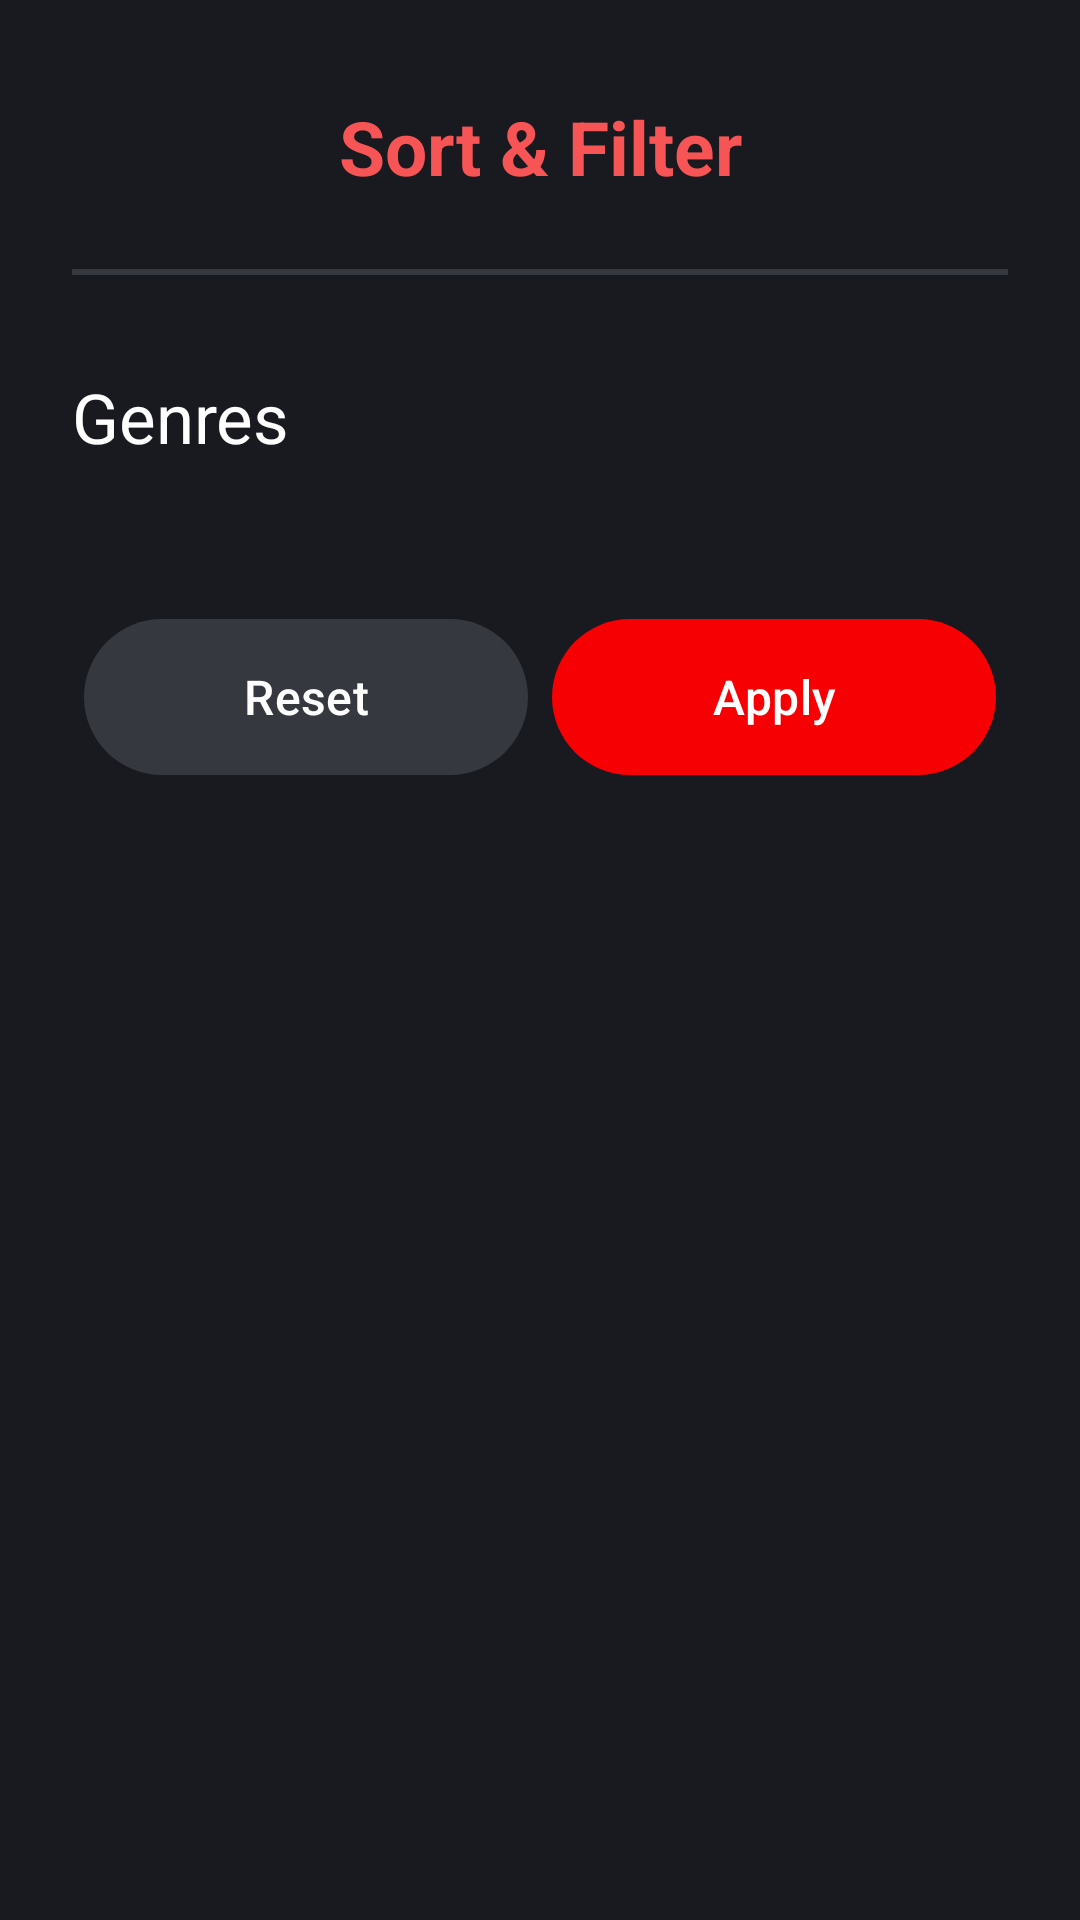

Reconstruct the res/layout file that produces this screen, plus the resources it refers to.
<!-- AndroidManifest.xml: application theme Theme.MovaMovieApp -->
<!-- res/layout/explore_bottomsheet_dialog.xml -->
<?xml version="1.0" encoding="utf-8"?>
<com.google.android.material.card.MaterialCardView xmlns:android="http://schemas.android.com/apk/res/android"
    xmlns:tools="http://schemas.android.com/tools"
    android:layout_width="match_parent"
    app:strokeWidth="0dp"
    xmlns:app="http://schemas.android.com/apk/res-auto"
    android:background="@color/dm_black"
    app:cardCornerRadius="0dp"
    android:layout_height="match_parent">

    <androidx.constraintlayout.widget.ConstraintLayout
        android:layout_width="match_parent"
        android:background="@color/dm_black"
        android:layout_height="match_parent">

        <TextView
            android:id="@+id/textView5"
            android:layout_width="wrap_content"
            android:layout_height="wrap_content"
            android:layout_marginTop="32dp"
            android:text="@string/sort_filter"
            android:textColor="@color/pink"
            android:textSize="25sp"
            android:textStyle="bold"
            app:layout_constraintEnd_toEndOf="parent"
            app:layout_constraintStart_toStartOf="parent"
            app:layout_constraintTop_toTopOf="parent" />

        <View
            android:id="@+id/view"
            android:layout_width="0dp"
            android:layout_height="2dp"
            android:layout_gravity="center"
            android:layout_marginStart="24dp"
            android:layout_marginTop="24dp"
            android:layout_marginEnd="24dp"
            android:background="@color/dm_gray"
            app:layout_constraintEnd_toEndOf="parent"
            app:layout_constraintHorizontal_bias="0.0"
            app:layout_constraintStart_toStartOf="parent"
            app:layout_constraintTop_toBottomOf="@+id/textView5" />

        <TextView
            android:id="@+id/textView12"
            android:layout_width="wrap_content"
            android:layout_height="wrap_content"
            android:layout_marginStart="24dp"
            android:layout_marginTop="32dp"
            android:text="@string/genres"
            android:textColor="@color/white"
            android:textSize="23sp"
            android:textStyle="normal"
            app:layout_constraintStart_toStartOf="parent"
            app:layout_constraintTop_toBottomOf="@+id/view" />

        <androidx.recyclerview.widget.RecyclerView
            android:id="@+id/rvgenre"
            android:layout_width="wrap_content"
            android:layout_height="wrap_content"
            android:layout_marginStart="24dp"
            android:layout_marginTop="16dp"
            android:orientation="horizontal"
            app:layoutManager="androidx.recyclerview.widget.LinearLayoutManager"
            app:layout_constraintEnd_toEndOf="parent"
            app:layout_constraintStart_toStartOf="parent"
            app:layout_constraintTop_toBottomOf="@+id/textView12"
            tools:listitem="@layout/detail_box" />

        <LinearLayout
            android:layout_width="0dp"
            android:layout_height="wrap_content"
            android:layout_marginStart="24dp"

            android:layout_marginTop="32dp"
            android:layout_marginEnd="24dp"
            android:orientation="horizontal"
            app:layout_constraintEnd_toEndOf="parent"
            app:layout_constraintStart_toStartOf="parent"
            app:layout_constraintTop_toBottomOf="@+id/rvgenre">

            <com.google.android.material.button.MaterialButton
                android:id="@+id/buttonreset"
                android:layout_width="wrap_content"
                android:layout_height="60dp"
                android:layout_marginHorizontal="4dp"
                android:layout_weight="1"
                android:text="@string/reset"
                android:textSize="16dp"
                app:backgroundTint="@color/dm_gray" />

            <com.google.android.material.button.MaterialButton
                android:id="@+id/buttonapply"
                android:layout_width="wrap_content"
                android:layout_height="60dp"
                android:layout_marginHorizontal="4dp"
                android:layout_weight="1"
                android:text="@string/apply"
                android:textSize="16dp"
                app:backgroundTint="@color/red" />
        </LinearLayout>

    </androidx.constraintlayout.widget.ConstraintLayout>
</com.google.android.material.card.MaterialCardView>
<!-- res/layout/detail_box.xml (included above) -->
<?xml version="1.0" encoding="utf-8"?>
<androidx.constraintlayout.widget.ConstraintLayout xmlns:android="http://schemas.android.com/apk/res/android"
    xmlns:app="http://schemas.android.com/apk/res-auto"
    xmlns:tools="http://schemas.android.com/tools"
    android:layout_width="wrap_content"
    android:paddingRight="16dp"
    android:layout_height="wrap_content">

    <com.google.android.material.button.MaterialButton
        android:id="@+id/button7"
        android:layout_width="wrap_content"
        android:layout_height="40dp"
        android:text="Specific"
        android:textSize="13sp"
        app:layout_constraintBottom_toBottomOf="parent"
        app:layout_constraintEnd_toEndOf="parent"
        app:layout_constraintStart_toStartOf="parent"
        android:background="@drawable/button_state_selector"
        android:checkable="true"
        app:backgroundTint="@color/red"
        android:textColor="@drawable/text_color_selector"
        app:layout_constraintTop_toTopOf="parent" />
</androidx.constraintlayout.widget.ConstraintLayout>
<!-- resources referenced by this layout -->
<resources>
  <color name="dm_black">#181A20</color>
  <color name="dm_gray">#35383F</color>
  <color name="pink">#F75555</color>
  <color name="red">#F70004</color>
  <color name="white">#FFFFFFFF</color>
  <!-- drawable button_state_selector (drawable) -->
  <?xml version="1.0" encoding="utf-8"?>
  <selector xmlns:android="http://schemas.android.com/apk/res/android">
      <item android:state_checked="true">
          <shape android:shape="rectangle">
              <solid android:color="@color/red" />
              <corners android:radius="50dp" />
              <stroke android:width="2dp" android:color="@color/red" />
          </shape>
      </item>
  
  
      <item>
          <shape android:shape="rectangle">
              <solid android:color="@android:color/transparent" />
              <corners android:radius="50dp" />
              <stroke android:width="2dp" android:color="@color/red" />
          </shape>
      </item>
  </selector>
  <!-- drawable text_color_selector (drawable) -->
  <?xml version="1.0" encoding="utf-8"?>
  <selector xmlns:android="http://schemas.android.com/apk/res/android">
      <item android:state_checked="true" android:color="@android:color/white"/>
      <item android:color="@color/red"/>
  </selector>
  <string name="apply">Apply</string>
  <string name="genres">Genres</string>
  <string name="reset">Reset</string>
  <string name="sort_filter">Sort &amp; Filter</string>
  <style name="Theme.MovaMovieApp" parent="Base.Theme.MovaMovieApp" />
  <style name="Base.Theme.MovaMovieApp" parent="Theme.Material3.DayNight.NoActionBar">
          
          
      </style>
</resources>
